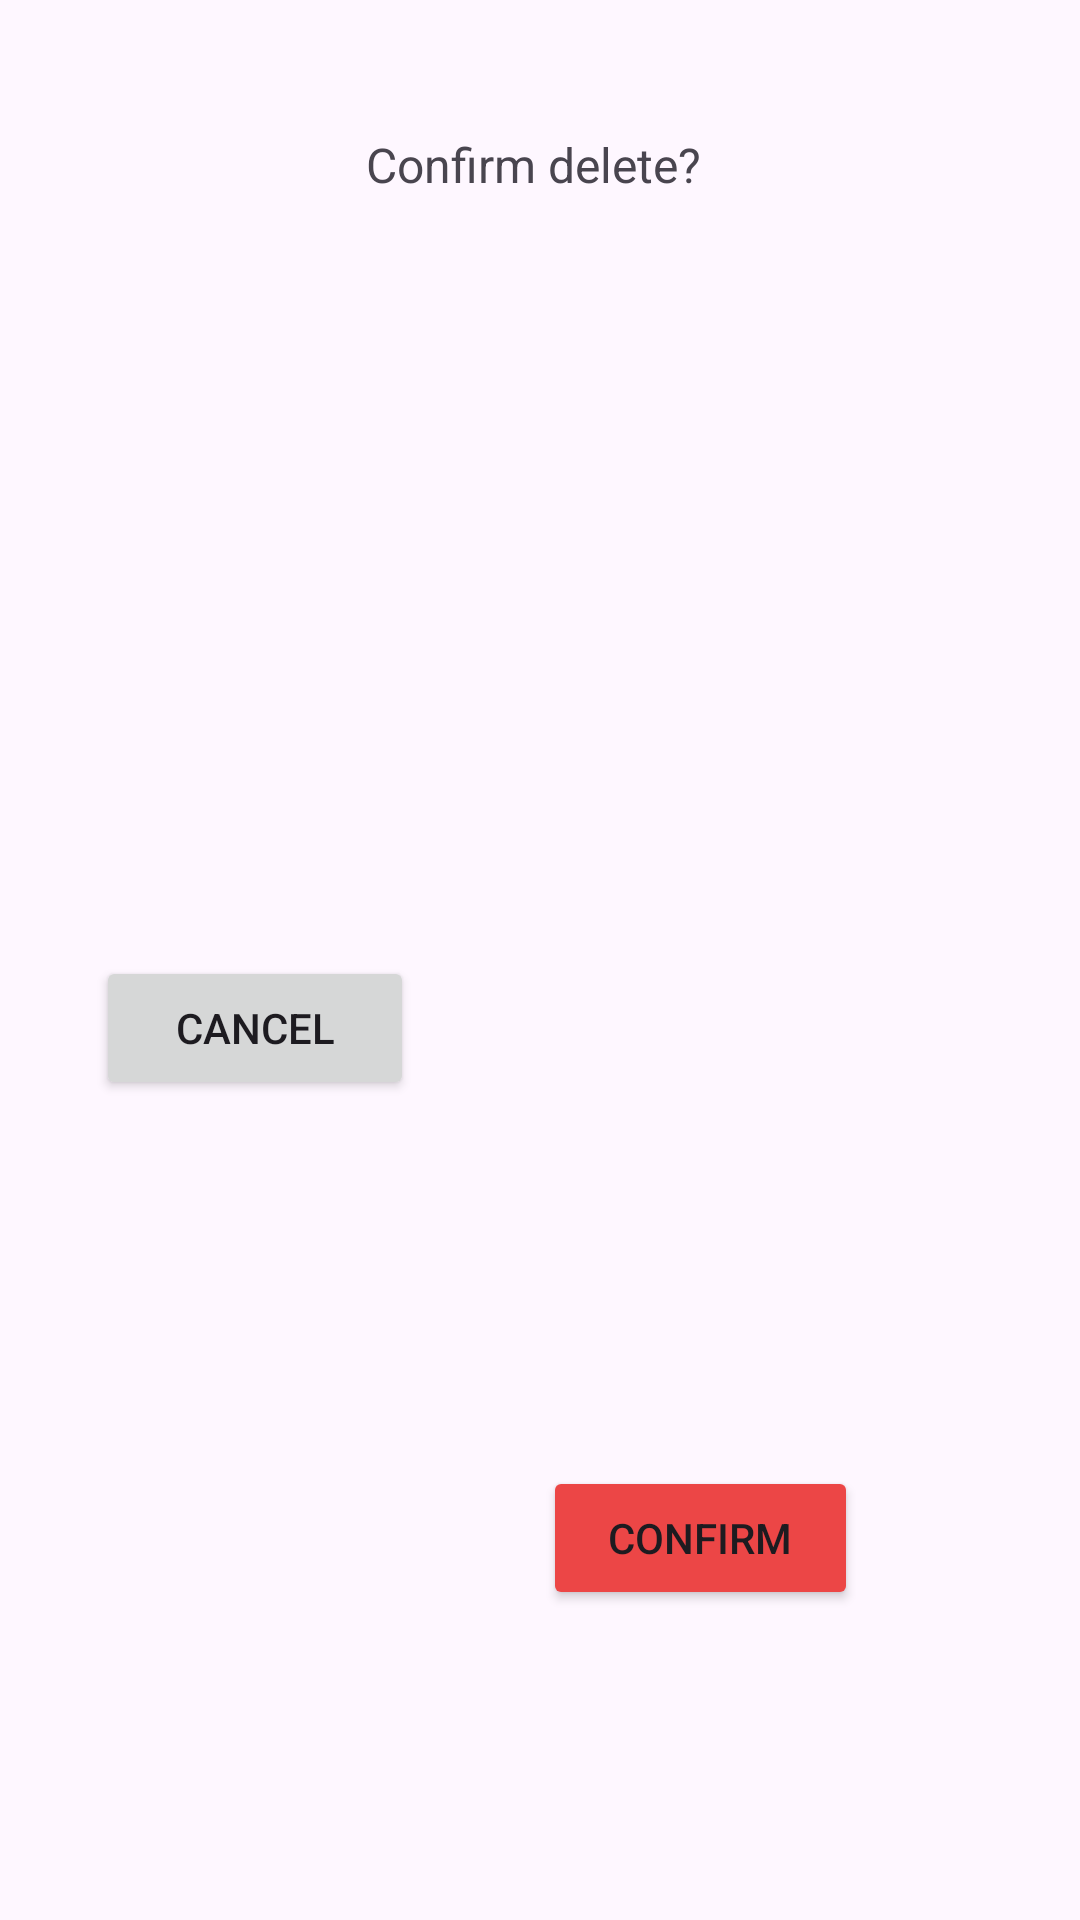

Write the Android layout XML for this screen, with the resource values it uses.
<!-- AndroidManifest.xml: application theme Theme.BebeAppThatWorks -->
<!-- res/layout/pop_up_delete.xml -->
<?xml version="1.0" encoding="utf-8"?>
<androidx.constraintlayout.widget.ConstraintLayout xmlns:android="http://schemas.android.com/apk/res/android"
    xmlns:app="http://schemas.android.com/apk/res-auto"
    xmlns:tools="http://schemas.android.com/tools"
    android:layout_width="300dp"
    android:layout_height="180dp"
    android:id="@+id/relativeLayout">


    <Button
        android:id="@+id/cancel_delete_button"
        android:layout_width="106dp"
        android:layout_height="wrap_content"
        android:layout_marginStart="32dp"
        android:layout_marginBottom="24dp"
        android:text="Cancel"
        app:layout_constraintBottom_toBottomOf="parent"
        app:layout_constraintStart_toStartOf="parent"
        app:layout_constraintTop_toBottomOf="@+id/textView2" />

    <Button
        android:id="@+id/confirm_delete_button"
        android:layout_width="105dp"
        android:layout_height="wrap_content"
        android:layout_alignParentEnd="true"
        android:layout_alignParentBottom="true"
        android:layout_marginStart="16dp"
        android:layout_marginBottom="40dp"
        android:backgroundTint="#EC4646"
        android:text="Confirm"
        app:layout_constraintBottom_toBottomOf="parent"
        app:layout_constraintEnd_toEndOf="parent"
        app:layout_constraintHorizontal_bias="0.268"
        app:layout_constraintStart_toEndOf="@+id/cancel_delete_button"
        app:layout_constraintTop_toBottomOf="@+id/textView2"
        app:layout_constraintVertical_bias="0.869" />

    <TextView
        android:id="@+id/textView2"
        android:layout_width="116dp"
        android:layout_height="25dp"
        android:layout_alignParentStart="true"
        android:layout_alignParentTop="true"
        android:layout_alignParentEnd="true"
        android:layout_marginTop="44dp"
        android:text="Confirm delete?"
        android:textSize="16sp"
        app:layout_constraintEnd_toEndOf="parent"
        app:layout_constraintStart_toStartOf="parent"
        app:layout_constraintTop_toTopOf="parent" />
</androidx.constraintlayout.widget.ConstraintLayout>
<!-- resources referenced by this layout -->
<resources>
  <style name="Theme.BebeAppThatWorks" parent="Theme.MaterialComponents.DayNight.DarkActionBar">
          
          <item name="colorPrimary">@color/purple_500</item>
          <item name="colorPrimaryVariant">@color/purple_700</item>
          <item name="colorOnPrimary">@color/white</item>
          
          <item name="colorSecondary">@color/teal_200</item>
          <item name="colorSecondaryVariant">@color/teal_700</item>
          <item name="colorOnSecondary">@color/black</item>
          
          <item name="android:statusBarColor">?attr/colorPrimaryVariant</item>
          
      </style>
  <color name="purple_500">#FF6200EE</color>
  <color name="purple_700">#FF3700B3</color>
  <color name="white">#FFFFFFFF</color>
  <color name="teal_200">#FF03DAC5</color>
  <color name="teal_700">#FF018786</color>
  <color name="black">#FF000000</color>
</resources>
